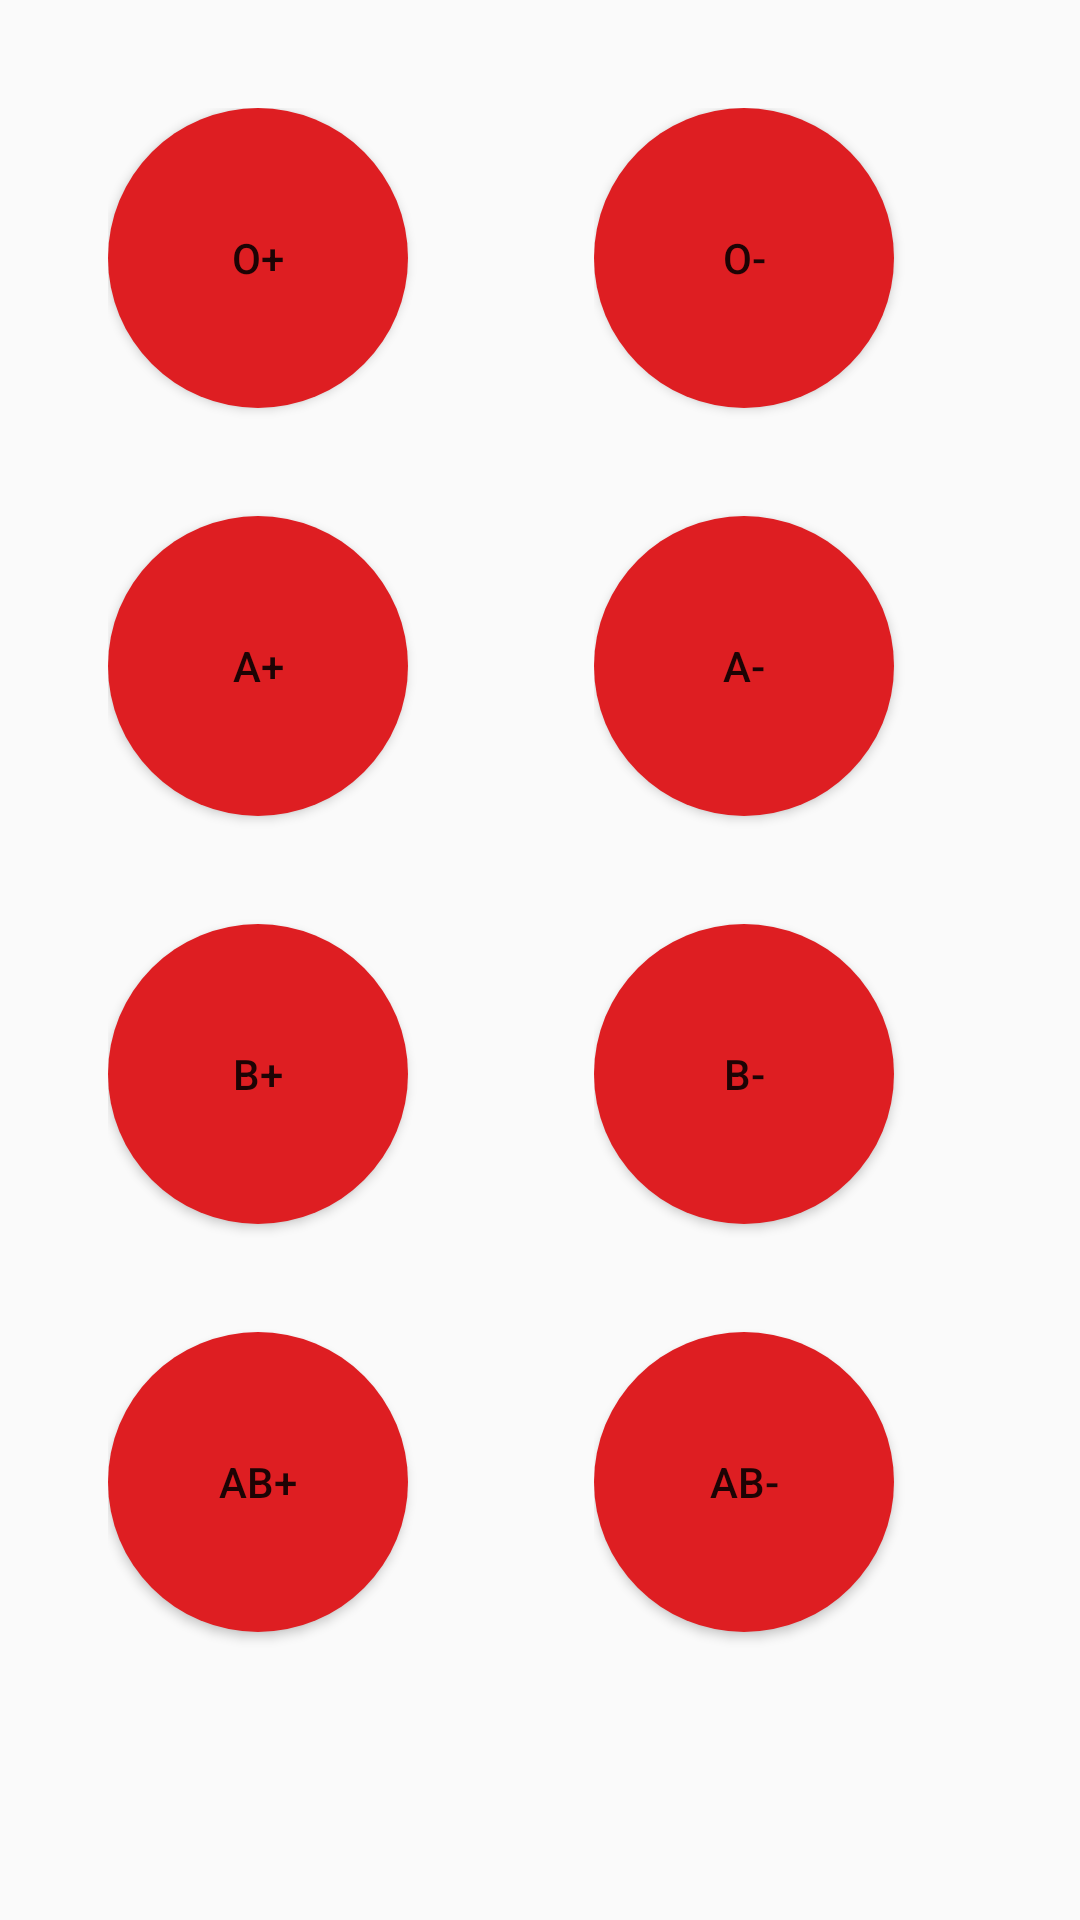

Here is an Android app screen rendered from its layout file. Give the layout XML and the strings, colors and styles it references.
<!-- AndroidManifest.xml: application theme AppTheme -->
<!-- res/layout/activity_bloodtype.xml -->
<?xml version="1.0" encoding="utf-8"?>
<LinearLayout xmlns:android="http://schemas.android.com/apk/res/android"
    android:layout_width="match_parent"
    android:layout_height="match_parent"
    android:orientation="horizontal"
    android:paddingEnd="0dp"
    android:paddingStart="36dp"
    android:paddingTop="36dp">

    <LinearLayout
        android:layout_width="0dp"
        android:layout_height="wrap_content"
        android:layout_weight="1"
        android:orientation="vertical">

        <Button
            android:id="@+id/opositive"
            android:layout_width="100dp"
            android:layout_height="100dp"
            android:layout_marginBottom="36dp"
            android:background="@drawable/round_button"
            android:onClick="gotoRequestForm"
            android:text="O+" />

        <Button
            android:id="@+id/apositive"
            android:layout_width="100dp"
            android:layout_height="100dp"
            android:layout_marginBottom="36dp"
            android:background="@drawable/round_button"
            android:onClick="gotoRequestForm"
            android:text="A+" />

        <Button
            android:id="@+id/bpositive"
            android:layout_width="100dp"
            android:layout_height="100dp"
            android:layout_marginBottom="36dp"
            android:background="@drawable/round_button"
            android:onClick="gotoRequestForm"
            android:text="B+" />

        <Button
            android:id="@+id/abpositive"
            android:layout_width="100dp"
            android:layout_height="100dp"
            android:layout_marginBottom="36dp"
            android:background="@drawable/round_button"
            android:onClick="gotoRequestForm"
            android:text="AB+" />
    </LinearLayout>

    <LinearLayout
        android:layout_width="0dp"
        android:layout_height="wrap_content"
        android:layout_weight="1"
        android:orientation="vertical">

        <Button
            android:id="@+id/onegative"
            android:layout_width="100dp"
            android:layout_height="100dp"
            android:layout_marginBottom="36dp"
            android:background="@drawable/round_button"
            android:onClick="gotoRequestForm"
            android:text="O-" />

        <Button
            android:id="@+id/anegative"
            android:layout_width="100dp"
            android:layout_height="100dp"
            android:layout_marginBottom="36dp"
            android:background="@drawable/round_button"
            android:onClick="gotoRequestForm"
            android:text="A-" />

        <Button
            android:id="@+id/bnegative"
            android:layout_width="100dp"
            android:layout_height="100dp"
            android:layout_marginBottom="36dp"
            android:background="@drawable/round_button"
            android:onClick="gotoRequestForm"
            android:text="B-" />

        <Button
            android:id="@+id/abnegative"
            android:layout_width="100dp"
            android:layout_height="100dp"
            android:layout_marginBottom="36dp"
            android:background="@drawable/round_button"
            android:onClick="gotoRequestForm"
            android:text="AB-" />
    </LinearLayout>
</LinearLayout>
<!-- resources referenced by this layout -->
<resources>
  <!-- drawable round_button (drawable) -->
  <?xml version="1.0" encoding="utf-8"?>
  <selector xmlns:android="http://schemas.android.com/apk/res/android">
      <item android:state_pressed="false">
          <shape android:shape="oval">
              <solid android:color="@color/colorPrimary"/>
  
          </shape>
      </item>
      <item android:state_pressed="true">
          <shape android:shape="oval">
              <solid android:color="@color/colorPrimaryDark"/>
          </shape>
      </item>
  </selector>
  <style name="AppTheme" parent="Theme.AppCompat.Light.NoActionBar">
          
          <item name="colorPrimary">@color/colorPrimary</item>
          <item name="colorPrimaryDark">@color/colorPrimaryDark</item>
          <item name="colorAccent">@color/colorAccent</item>
      </style>
  <color name="colorPrimary">#de1e22</color>
  <color name="colorPrimaryDark">#df4158</color>
  <color name="colorAccent">#3673e4</color>
</resources>
